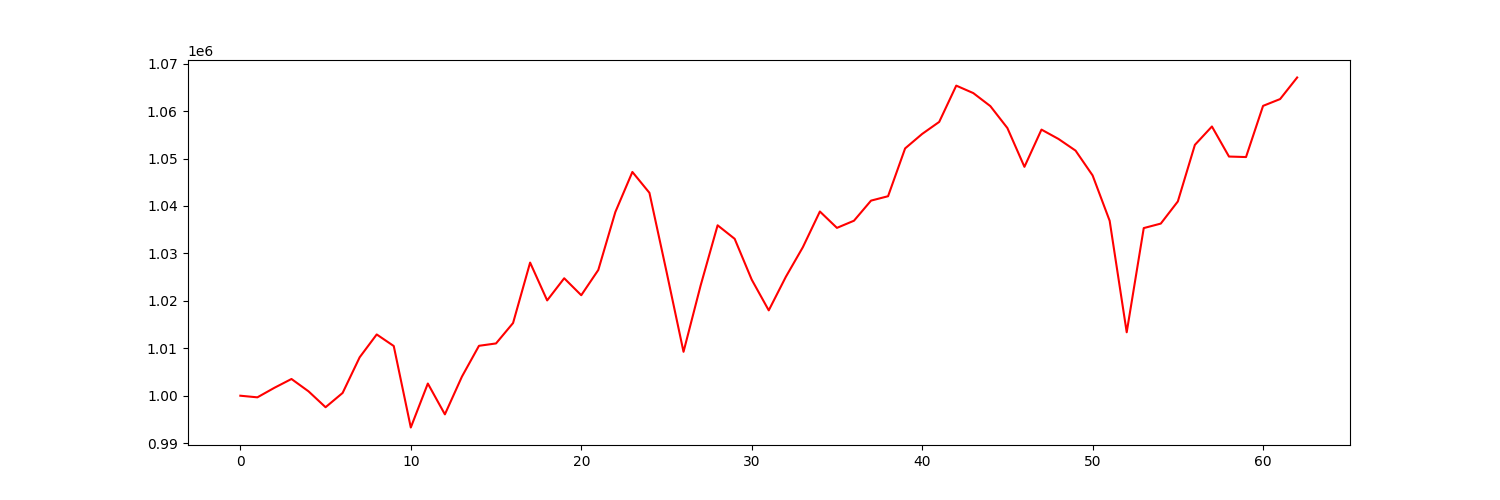

The table this chart was drawn from, first rows:
account_value, date, daily_return
1000000, 2021-04-06, 
999658, 2021-04-07, -0.0003415
1001673, 2021-04-08, 0.002015
1003526, 2021-04-09, 0.00185
1000924, 2021-04-12, -0.002592
997574, 2021-04-13, -0.003348
1000583, 2021-04-14, 0.003016
1008099, 2021-04-15, 0.007512
1012914, 2021-04-16, 0.004776
1010476, 2021-04-19, -0.002406
993300, 2021-04-20, -0.017
1002569, 2021-04-21, 0.009331
996069, 2021-04-22, -0.006483
1004029, 2021-04-23, 0.007991
1010521, 2021-04-26, 0.006466
1011019, 2021-04-27, 0.0004932
1015324, 2021-04-28, 0.004258
1028062, 2021-04-29, 0.01255
1020089, 2021-04-30, -0.007756
1024757, 2021-05-03, 0.004576
1021181, 2021-05-04, -0.00349
1026507, 2021-05-05, 0.005216
1038715, 2021-05-06, 0.01189
1047166, 2021-05-07, 0.008136
1042766, 2021-05-10, -0.004202
1026188, 2021-05-11, -0.0159
1009256, 2021-05-12, -0.0165
1023183, 2021-05-13, 0.0138
1035921, 2021-05-14, 0.01245
1033074, 2021-05-17, -0.002749
1024471, 2021-05-18, -0.008328
1017990, 2021-05-19, -0.006326
1025043, 2021-05-20, 0.006928
1031300, 2021-05-21, 0.006104
1038827, 2021-05-24, 0.007299
1035379, 2021-05-25, -0.003319
1036887, 2021-05-26, 0.001457
1041123, 2021-05-27, 0.004085
1042052, 2021-05-28, 0.0008924
1052128, 2021-06-01, 0.00967
1055181, 2021-06-02, 0.002902
1057716, 2021-06-03, 0.002402
1065362, 2021-06-04, 0.007229
1063790, 2021-06-07, -0.001476
1061045, 2021-06-08, -0.002581
1056426, 2021-06-09, -0.004354
1048246, 2021-06-10, -0.007743
1056092, 2021-06-11, 0.007485
1054119, 2021-06-14, -0.001868
1051664, 2021-06-15, -0.00233
1046434, 2021-06-16, -0.004973
1036874, 2021-06-17, -0.009136
1013373, 2021-06-18, -0.02266
1035336, 2021-06-21, 0.02167
1036283, 2021-06-22, 0.0009154
1040954, 2021-06-23, 0.004507
1052876, 2021-06-24, 0.01145
1056748, 2021-06-25, 0.003678
1050415, 2021-06-28, -0.005993
1050307, 2021-06-29, -0.0001023
... 3 more rows
